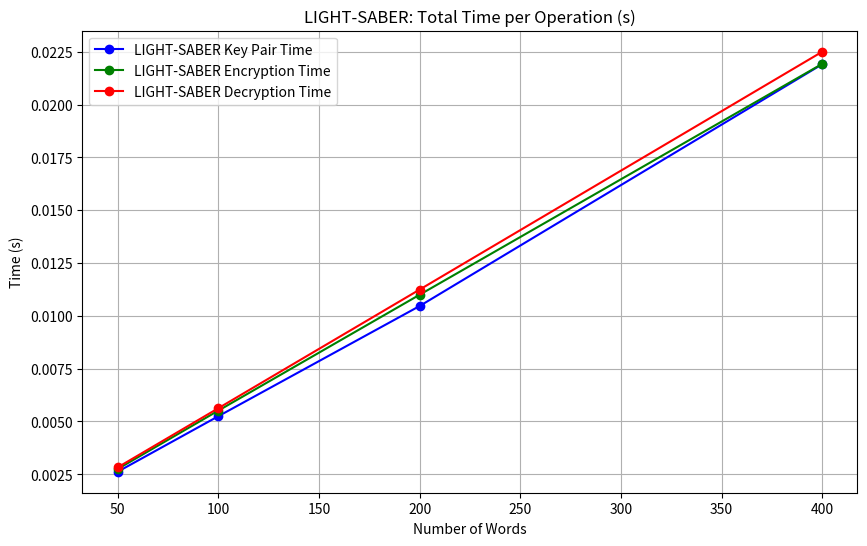

Generate this figure with matplotlib:
import matplotlib.pyplot as plt

# Dati originali LIGHT-SABER (in µs)
light_saber_data = {
    50: {
        'key_pair': 2621,
        'enc': 2750,
        'dec': 2826
    },
    100: {
        'key_pair': 5248,
        'enc': 5513,
        'dec': 5627
    },
    200: {
        'key_pair': 10463,
        'enc': 10997,
        'dec': 11241
    },
    400: {
        'key_pair': 21908,
        'enc': 21924,
        'dec': 22498
    }
}

# Conversione da µs a secondi
for w in light_saber_data:
    light_saber_data[w]['key_pair'] /= 1e6
    light_saber_data[w]['enc'] /= 1e6
    light_saber_data[w]['dec'] /= 1e6

# Estrazione delle informazioni da visualizzare
words = list(light_saber_data.keys())
light_saber_key_pair_times = [light_saber_data[w]['key_pair'] for w in words]
light_saber_enc_times = [light_saber_data[w]['enc'] for w in words]
light_saber_dec_times = [light_saber_data[w]['dec'] for w in words]

# Creazione del grafico
plt.figure(figsize=(10, 6))

# Plot per LIGHT-SABER
plt.plot(words, light_saber_key_pair_times, label="LIGHT-SABER Key Pair Time", marker='o', color='blue')
plt.plot(words, light_saber_enc_times, label="LIGHT-SABER Encryption Time", marker='o', color='green')
plt.plot(words, light_saber_dec_times, label="LIGHT-SABER Decryption Time", marker='o', color='red')



# Aggiunta dei dettagli del grafico
plt.title("LIGHT-SABER: Total Time per Operation (s)")
plt.xlabel('Number of Words')
plt.ylabel('Time (s)')
plt.legend()
plt.grid(True)

# Visualizzazione del grafico
plt.show()
